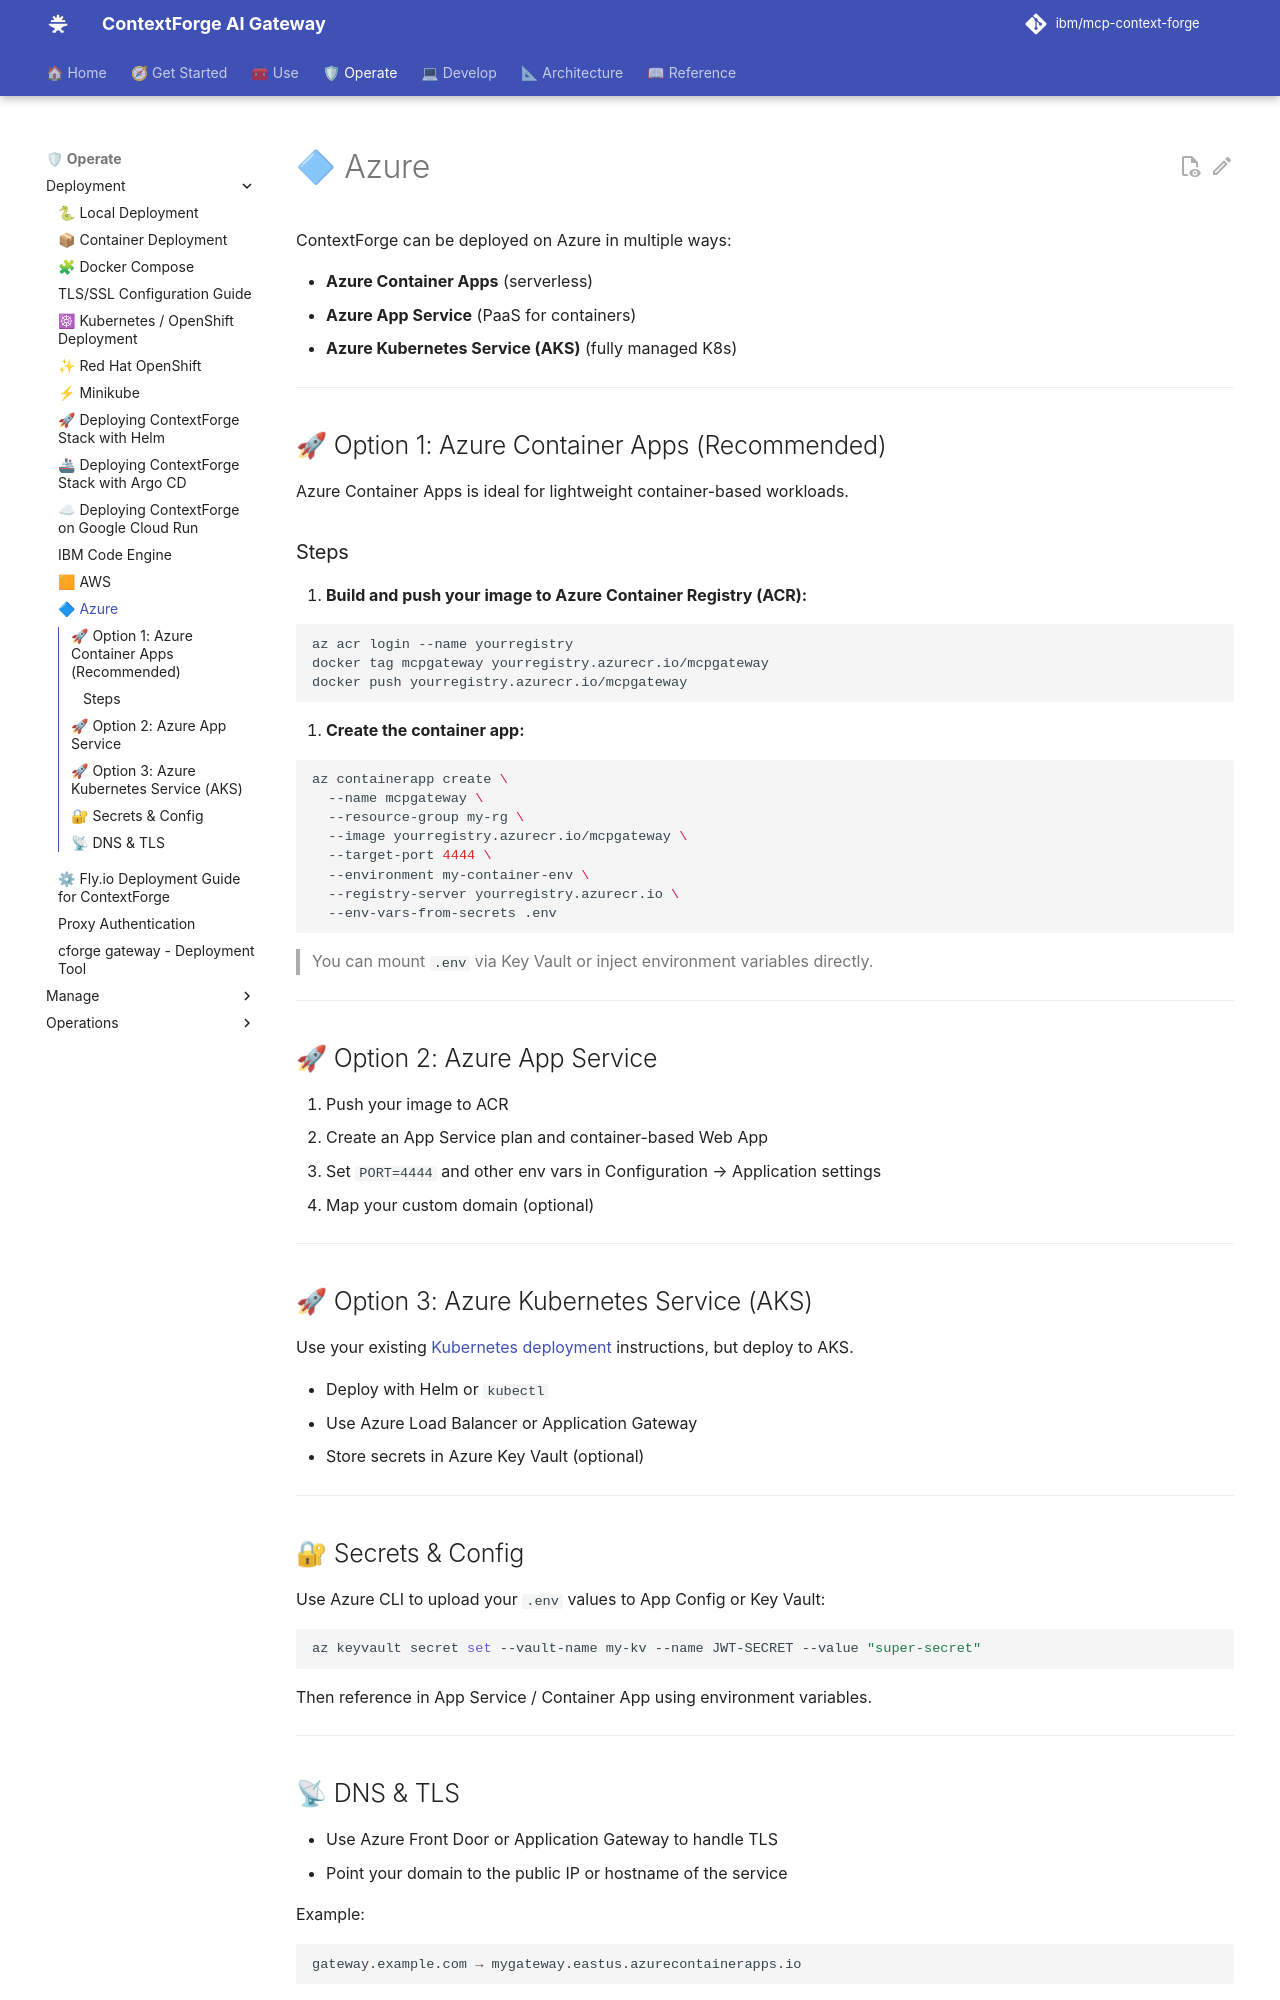

repository: IBM/mcp-context-forge · page: 1.1.x/deployment/azure/index.html · generator: mkdocs

# 🔷 Azure

ContextForge can be deployed on Azure in multiple ways:

- **Azure Container Apps** (serverless)
- **Azure App Service** (PaaS for containers)
- **Azure Kubernetes Service (AKS)** (fully managed K8s)

---

## 🚀 Option 1: Azure Container Apps (Recommended)

Azure Container Apps is ideal for lightweight container-based workloads.

### Steps

1. **Build and push your image to Azure Container Registry (ACR):**

```bash
az acr login --name yourregistry
docker tag mcpgateway yourregistry.azurecr.io/mcpgateway
docker push yourregistry.azurecr.io/mcpgateway
```

2. **Create the container app:**

```bash
az containerapp create \
  --name mcpgateway \
  --resource-group my-rg \
  --image yourregistry.azurecr.io/mcpgateway \
  --target-port 4444 \
  --environment my-container-env \
  --registry-server yourregistry.azurecr.io \
  --env-vars-from-secrets .env
```

> You can mount `.env` via Key Vault or inject environment variables directly.

---

## 🚀 Option 2: Azure App Service

1. Push your image to ACR
2. Create an App Service plan and container-based Web App
3. Set `PORT=4444` and other env vars in Configuration → Application settings
4. Map your custom domain (optional)

---

## 🚀 Option 3: Azure Kubernetes Service (AKS)

Use your existing [Kubernetes deployment](kubernetes.md) instructions, but deploy to AKS.

* Deploy with Helm or `kubectl`
* Use Azure Load Balancer or Application Gateway
* Store secrets in Azure Key Vault (optional)

---

## 🔐 Secrets & Config

Use Azure CLI to upload your `.env` values to App Config or Key Vault:

```bash
az keyvault secret set --vault-name my-kv --name JWT-SECRET --value "super-secret"
```

Then reference in App Service / Container App using environment variables.

---
